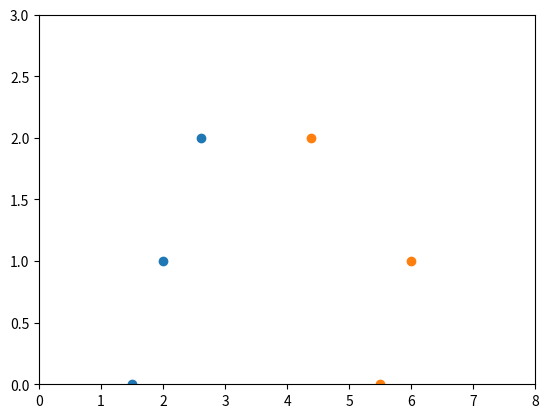

Source code (Python):
# two story model (damped)

import math
import numpy as np
from numpy.linalg import eig
from scipy.signal import lsim, lti
import matplotlib.pyplot as plt

# mass = 0.65 kg
# force = 2.0 N
# stiffness = force/delta
# 
m1 = 0.65
m2 = 0.65
k1 = 111
k2 = 111
b1 = 0.001
b2 = 0.001
#
# eigenvalue analysis
# 
amat = np.array([[0,1,0,0],[-k1/m1,-(b1+b2)/m1,k2/m1,b2/m1],
                 [0,-1,0,1],[0,b2/m2,-k2/m2,-b2/m2]])

w,v = eig(amat)
print('E-values:', w)
# absolute values give wn (rad/sec) 
w0Hz = np.abs(w[0]/(2*math.pi))
print('w0Hz:',w0Hz)
w1Hz = np.abs(w[1]/(2*math.pi))
print('w1Hz:',w1Hz)
w2Hz = np.abs(w[2]/(2*math.pi))
print('w2Hz:',w2Hz)
w3Hz = np.abs(w[3]/(2*math.pi))
print('w3Hz:',w3Hz)

# column v[:,i] is the eigenvector corresponding to the eigenvalue w[i]
v0 = v[:,0]
v1 = v[:,1]
v2 = v[:,2]
v3 = v[:,3]

print(np.real(v0))
print(np.real(v1))
print(np.real(v2))
print(np.real(v3))

print('Imaginary v0:', v0)
print('Imaginary v1:', v1)
print('Imaginary v2:', v2)
print('Imaginary v3:', v3)

IC_2 = np.real(v0)/np.real(v0[1])
IC_1 = np.real(v3)/np.real(v3[1])

print('IC_1 = ', IC_1)
print('IC_2 = ', IC_2)

IC = IC_1


plt.plot([1.5,1+IC_1[1],1+IC_1[3]],[0,1,2],'o')
plt.plot([5+0.5,5+IC_2[1],5+IC_2[3]],[0,1,2],'o')
plt.xlim([0,8])
plt.ylim([0,3])
plt.show()


